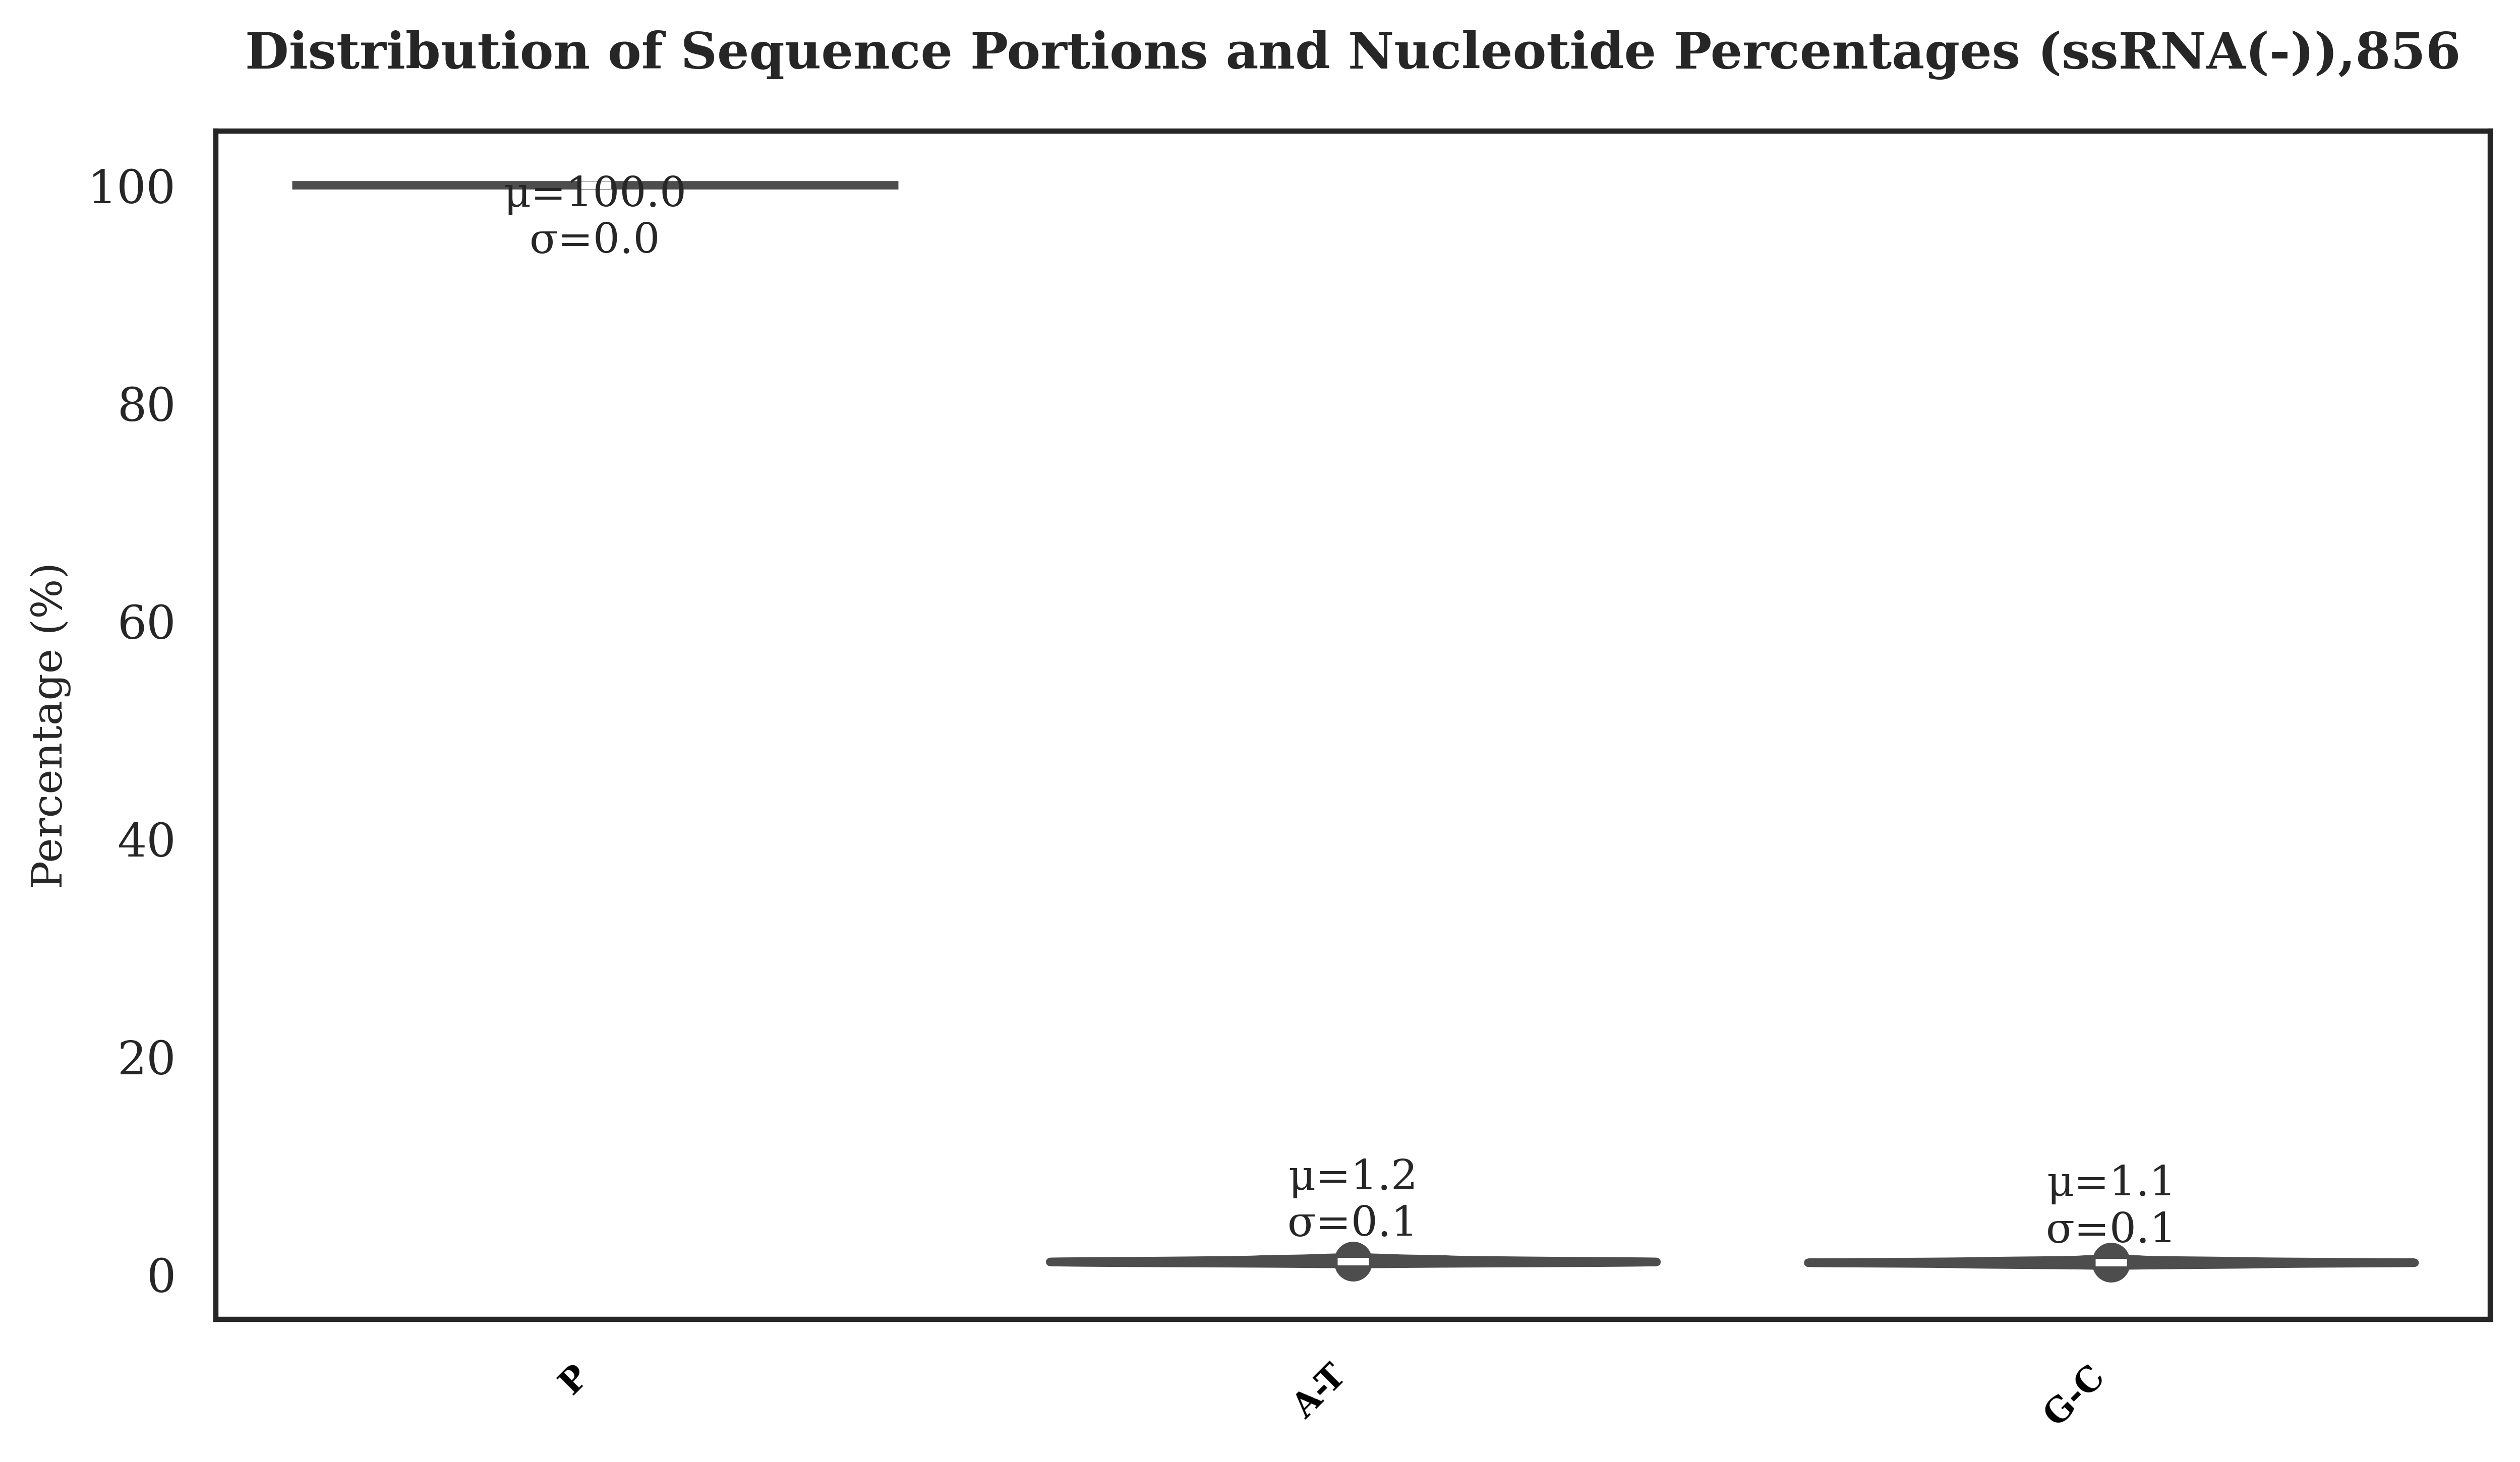

Source data for this figure (header and first rows):
P, A_plus, T_plus, C_plus, G_plus, M, A_minus, T_minus, C_minus, G_minus, Chordata
100.0, 31.88, 26.61, 21.51, 20.01, 0.0, 0.0, 0.0, 0.0, 0.0, GCA_000848505.1
100.0, 31.88, 26.61, 21.51, 20.01, 0.0, 0.0, 0.0, 0.0, 0.0, GCF_000848505.1
100.0, 28.48, 24.16, 23.97, 23.39, 0.0, 0.0, 0.0, 0.0, 0.0, GCA_004786615.1
100.0, 28.48, 24.16, 23.97, 23.39, 0.0, 0.0, 0.0, 0.0, 0.0, GCF_004786615.1
100.0, 37.45, 28.82, 16.86, 16.87, 0.0, 0.0, 0.0, 0.0, 0.0, GCA_002815455.1
100.0, 28.61, 26.12, 22.29, 22.98, 0.0, 0.0, 0.0, 0.0, 0.0, GCF_000859625.1
100.0, 29.15, 23.33, 23.87, 23.64, 0.0, 0.0, 0.0, 0.0, 0.0, GCF_000854845.1
100.0, 37.45, 28.82, 16.86, 16.87, 0.0, 0.0, 0.0, 0.0, 0.0, GCF_002815455.1
100.0, 37.5, 25.59, 17.36, 19.55, 0.0, 0.0, 0.0, 0.0, 0.0, GCF_002815375.1
100.0, 37.5, 25.59, 17.36, 19.55, 0.0, 0.0, 0.0, 0.0, 0.0, GCA_002815375.1
0.0, 0.0, 0.0, 0.0, 0.0, 100.0, 10.26, 30.09, 35.73, 22.91, GCA_018547805.1
0.0, 0.0, 0.0, 0.0, 0.0, 100.0, 10.26, 30.09, 35.73, 22.91, GCF_018547805.1
0.0, 0.0, 0.0, 0.0, 0.0, 100.0, 12.49, 29.36, 35.6, 22.55, GCF_018547865.1
100.0, 37.76, 26.6, 16.84, 18.8, 0.0, 0.0, 0.0, 0.0, 0.0, GCF_006298365.1
100.0, 30.47, 26.94, 21.96, 20.64, 0.0, 0.0, 0.0, 0.0, 0.0, GCA_000856685.1
100.0, 30.47, 26.94, 21.96, 20.64, 0.0, 0.0, 0.0, 0.0, 0.0, GCF_000856685.1
100.0, 37.76, 26.6, 16.84, 18.8, 0.0, 0.0, 0.0, 0.0, 0.0, GCA_006298365.1
100.0, 28.95, 24.1, 22.64, 24.31, 0.0, 0.0, 0.0, 0.0, 0.0, GCA_000866445.1
100.0, 33.87, 27.92, 18.23, 19.99, 0.0, 0.0, 0.0, 0.0, 0.0, GCA_000863625.1
100.0, 28.95, 24.1, 22.64, 24.31, 0.0, 0.0, 0.0, 0.0, 0.0, GCF_000866445.1
100.0, 33.87, 27.92, 18.23, 19.99, 0.0, 0.0, 0.0, 0.0, 0.0, GCF_000863625.1
100.0, 28.12, 20.41, 26.67, 24.8, 0.0, 0.0, 0.0, 0.0, 0.0, GCA_000856505.1
100.0, 30.54, 26.17, 21.08, 22.21, 0.0, 0.0, 0.0, 0.0, 0.0, GCF_000854065.1
100.0, 32.59, 29.5, 19.54, 18.37, 0.0, 0.0, 0.0, 0.0, 0.0, GCF_000943645.1
100.0, 28.12, 20.41, 26.67, 24.8, 0.0, 0.0, 0.0, 0.0, 0.0, GCF_000856505.1
100.0, 32.59, 29.5, 19.54, 18.37, 0.0, 0.0, 0.0, 0.0, 0.0, GCA_000943645.1
100.0, 32.17, 29.37, 19.76, 18.7, 0.0, 0.0, 0.0, 0.0, 0.0, GCA_000857325.3
100.0, 37.6, 28.09, 15.98, 18.33, 0.0, 0.0, 0.0, 0.0, 0.0, GCF_000853785.1
100.0, 25.72, 26.54, 22.74, 25.0, 0.0, 0.0, 0.0, 0.0, 0.0, GCF_000853785.1
100.0, 29.87, 24.15, 21.46, 24.52, 0.0, 0.0, 0.0, 0.0, 0.0, GCF_004786315.1
100.0, 29.87, 24.15, 21.46, 24.52, 0.0, 0.0, 0.0, 0.0, 0.0, GCA_004786315.1
100.0, 28.57, 19.59, 27.22, 24.63, 0.0, 0.0, 0.0, 0.0, 0.0, GCA_000850065.1
100.0, 28.57, 19.59, 27.22, 24.63, 0.0, 0.0, 0.0, 0.0, 0.0, GCF_000850065.1
100.0, 24.77, 24.68, 25.42, 25.13, 0.0, 0.0, 0.0, 0.0, 0.0, GCA_000847565.2
100.0, 24.77, 24.68, 25.42, 25.13, 0.0, 0.0, 0.0, 0.0, 0.0, GCF_000847565.3
100.0, 33.94, 26.2, 19.28, 20.57, 0.0, 0.0, 0.0, 0.0, 0.0, GCA_031314155.1
100.0, 34.4, 30.01, 15.72, 19.86, 0.0, 0.0, 0.0, 0.0, 0.0, GCF_023156175.1
100.0, 32.91, 25.36, 20.59, 21.13, 0.0, 0.0, 0.0, 0.0, 0.0, GCA_004788735.1
100.0, 32.91, 25.36, 20.59, 21.13, 0.0, 0.0, 0.0, 0.0, 0.0, GCF_004788735.1
100.0, 36.84, 30.33, 14.72, 18.11, 0.0, 0.0, 0.0, 0.0, 0.0, GCA_031314205.1
100.0, 34.4, 30.01, 15.72, 19.86, 0.0, 0.0, 0.0, 0.0, 0.0, GCA_023156175.1
100.0, 31.8, 27.79, 19.05, 21.35, 0.0, 0.0, 0.0, 0.0, 0.0, GCF_023120395.1
100.0, 36.89, 28.97, 15.96, 18.17, 0.0, 0.0, 0.0, 0.0, 0.0, GCA_031314185.1
100.0, 33.28, 29.06, 16.65, 21, 0.0, 0.0, 0.0, 0.0, 0.0, GCA_031314215.1
100.0, 29.97, 27.15, 20.66, 22.22, 0.0, 0.0, 0.0, 0.0, 0.0, GCA_000868925.1
100.0, 32.5, 27.8, 18.5, 21.2, 0.0, 0.0, 0.0, 0.0, 0.0, GCA_000927115.1
100.0, 32.5, 27.8, 18.5, 21.2, 0.0, 0.0, 0.0, 0.0, 0.0, GCF_000927115.1
100.0, 29.97, 27.15, 20.66, 22.22, 0.0, 0.0, 0.0, 0.0, 0.0, GCF_000868925.1
100.0, 32.03, 26.96, 19.68, 21.33, 0.0, 0.0, 0.0, 0.0, 0.0, GCA_000865905.1
100.0, 32.03, 26.96, 19.68, 21.33, 0.0, 0.0, 0.0, 0.0, 0.0, GCF_000865905.1
100.0, 31.46, 26.16, 23.09, 19.29, 0.0, 0.0, 0.0, 0.0, 0.0, GCA_000889155.1
100.0, 29.03, 25.39, 24.18, 21.39, 0.0, 0.0, 0.0, 0.0, 0.0, GCA_003505815.1
100.0, 29.03, 25.39, 24.18, 21.39, 0.0, 0.0, 0.0, 0.0, 0.0, GCF_003505815.1
100.0, 31.72, 25.72, 23.21, 19.35, 0.0, 0.0, 0.0, 0.0, 0.0, GCA_000888475.1
100.0, 31.46, 26.16, 23.09, 19.29, 0.0, 0.0, 0.0, 0.0, 0.0, GCF_000889155.1
100.0, 31.51, 27.82, 20.81, 19.86, 0.0, 0.0, 0.0, 0.0, 0.0, GCF_000854085.1
100.0, 31.38, 27.62, 21.03, 19.98, 0.0, 0.0, 0.0, 0.0, 0.0, GCA_000854085.1
100.0, 31.29, 27.13, 21.65, 19.94, 0.0, 0.0, 0.0, 0.0, 0.0, GCA_000855585.1
100.0, 31.72, 25.72, 23.21, 19.35, 0.0, 0.0, 0.0, 0.0, 0.0, GCF_000888475.1
100.0, 31.29, 27.12, 21.65, 19.94, 0.0, 0.0, 0.0, 0.0, 0.0, GCF_000855585.1
... 848 more rows
